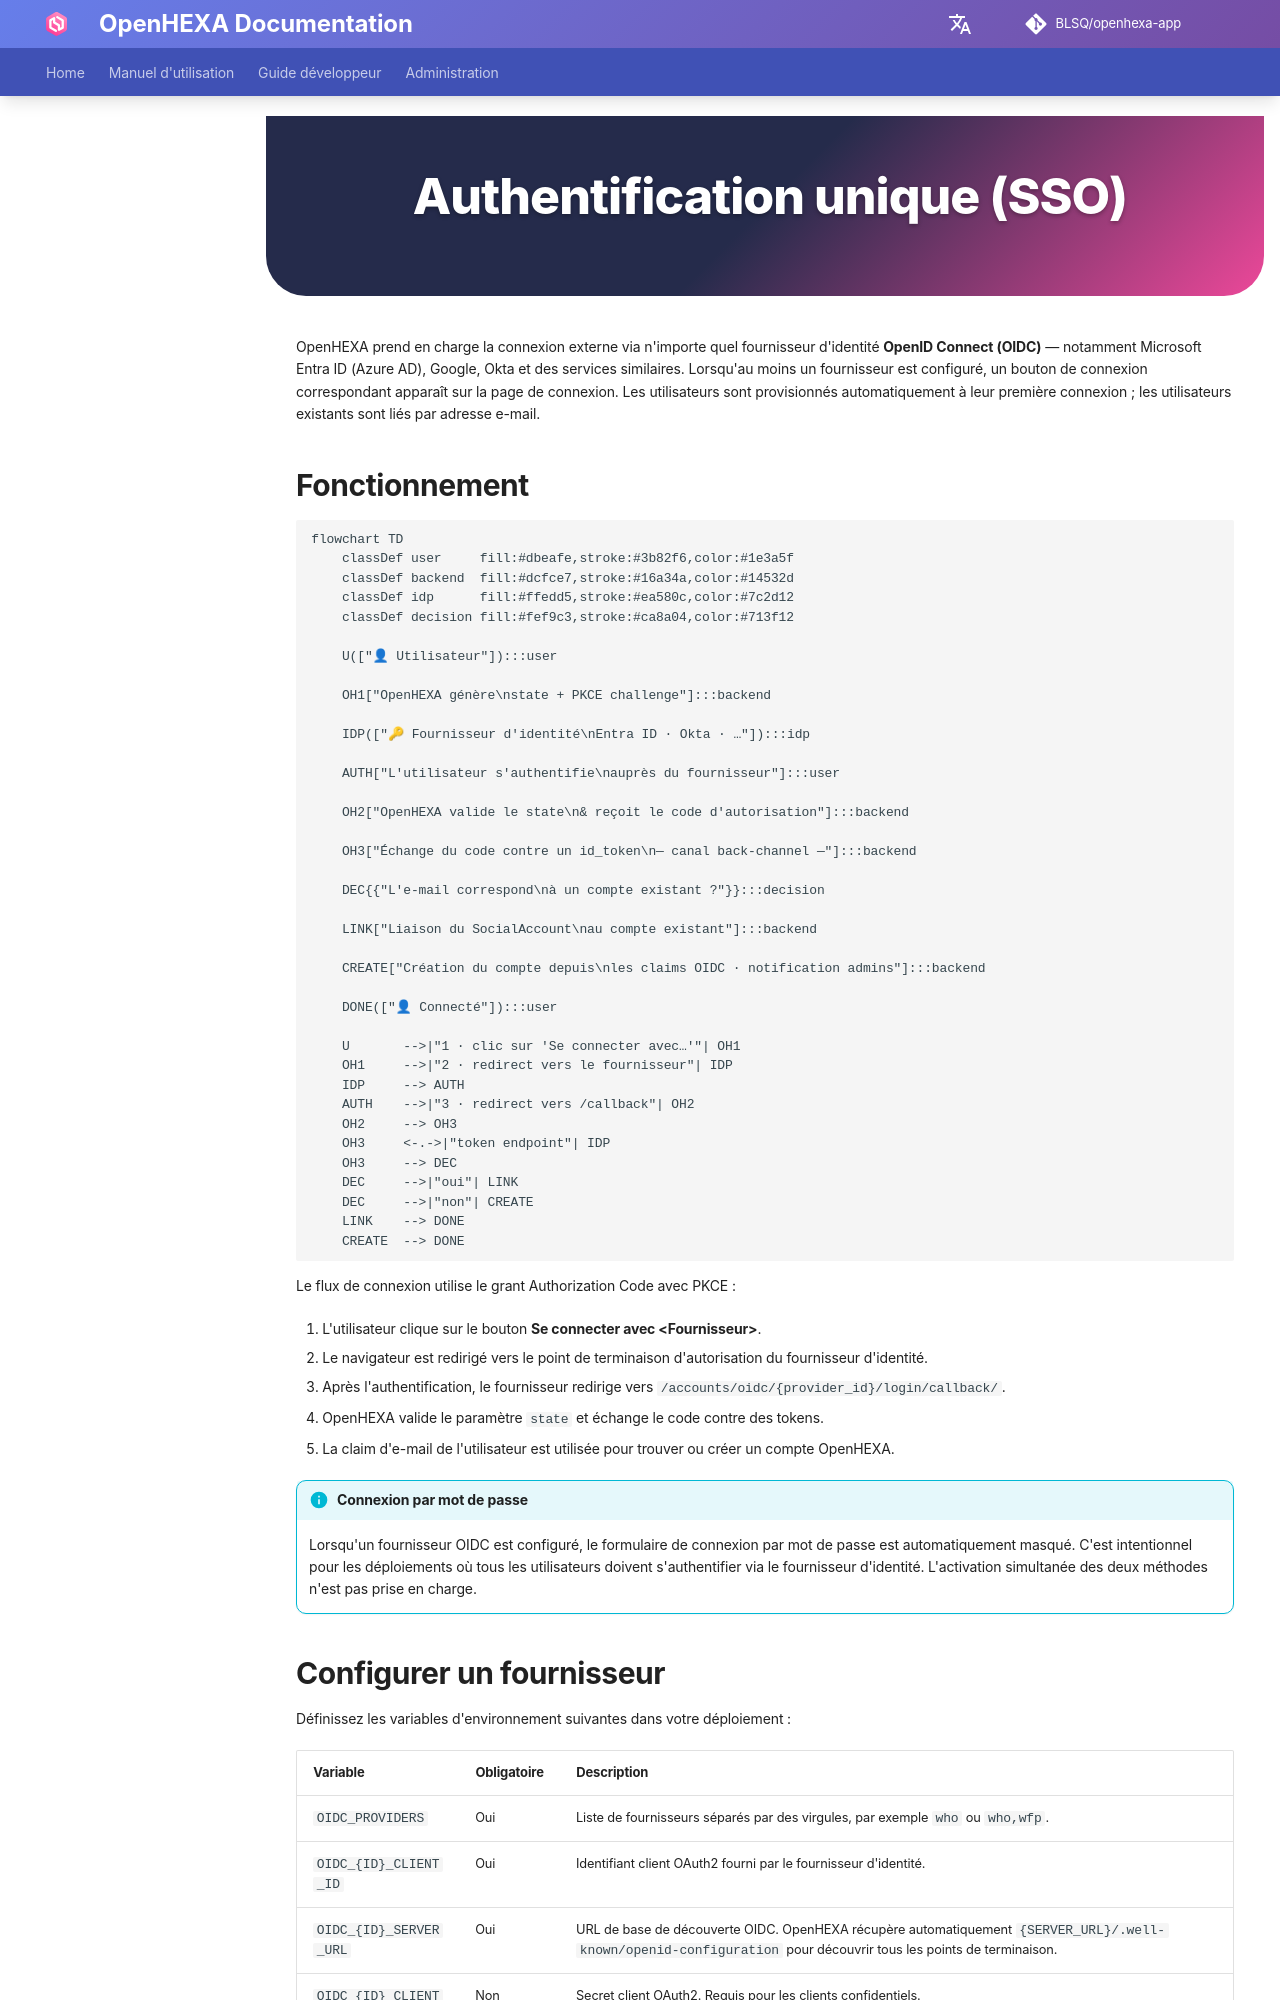

repository: BLSQ/openhexa-app · page: fr/sso/index.html · generator: mkdocs

<div class="hero-section">
  <h1><i class="fas fa-hexagon" style="margin-right: 0.5rem;"></i>Authentification unique (SSO)</h1>
</div>
</div>

OpenHEXA prend en charge la connexion externe via n'importe quel fournisseur d'identité **OpenID Connect (OIDC)** — notamment Microsoft Entra ID (Azure AD), Google, Okta et des services similaires. Lorsqu'au moins un fournisseur est configuré, un bouton de connexion correspondant apparaît sur la page de connexion. Les utilisateurs sont provisionnés automatiquement à leur première connexion ; les utilisateurs existants sont liés par adresse e-mail.

## Fonctionnement

```mermaid
flowchart TD
    classDef user     fill:#dbeafe,stroke:#3b82f6,color:#1e3a5f
    classDef backend  fill:#dcfce7,stroke:#16a34a,color:#14532d
    classDef idp      fill:#ffedd5,stroke:#ea580c,color:#7c2d12
    classDef decision fill:#fef9c3,stroke:#ca8a04,color:#713f12

    U(["👤 Utilisateur"]):::user

    OH1["OpenHEXA génère\nstate + PKCE challenge"]:::backend

    IDP(["🔑 Fournisseur d'identité\nEntra ID · Okta · …"]):::idp

    AUTH["L'utilisateur s'authentifie\nauprès du fournisseur"]:::user

    OH2["OpenHEXA valide le state\n& reçoit le code d'autorisation"]:::backend

    OH3["Échange du code contre un id_token\n— canal back-channel —"]:::backend

    DEC{{"L'e-mail correspond\nà un compte existant ?"}}:::decision

    LINK["Liaison du SocialAccount\nau compte existant"]:::backend

    CREATE["Création du compte depuis\nles claims OIDC · notification admins"]:::backend

    DONE(["👤 Connecté"]):::user

    U       -->|"1 · clic sur 'Se connecter avec…'"| OH1
    OH1     -->|"2 · redirect vers le fournisseur"| IDP
    IDP     --> AUTH
    AUTH    -->|"3 · redirect vers /callback"| OH2
    OH2     --> OH3
    OH3     <-.->|"token endpoint"| IDP
    OH3     --> DEC
    DEC     -->|"oui"| LINK
    DEC     -->|"non"| CREATE
    LINK    --> DONE
    CREATE  --> DONE
```

Le flux de connexion utilise le grant Authorization Code avec PKCE :

1. L'utilisateur clique sur le bouton **Se connecter avec &lt;Fournisseur&gt;**.
2. Le navigateur est redirigé vers le point de terminaison d'autorisation du fournisseur d'identité.
3. Après l'authentification, le fournisseur redirige vers `/accounts/oidc/{provider_id}/login/callback/`.
4. OpenHEXA valide le paramètre `state` et échange le code contre des tokens.
5. La claim d'e-mail de l'utilisateur est utilisée pour trouver ou créer un compte OpenHEXA.

!!! info "Connexion par mot de passe"
    Lorsqu'un fournisseur OIDC est configuré, le formulaire de connexion par mot de passe est automatiquement masqué. C'est intentionnel pour les déploiements où tous les utilisateurs doivent s'authentifier via le fournisseur d'identité. L'activation simultanée des deux méthodes n'est pas prise en charge.
